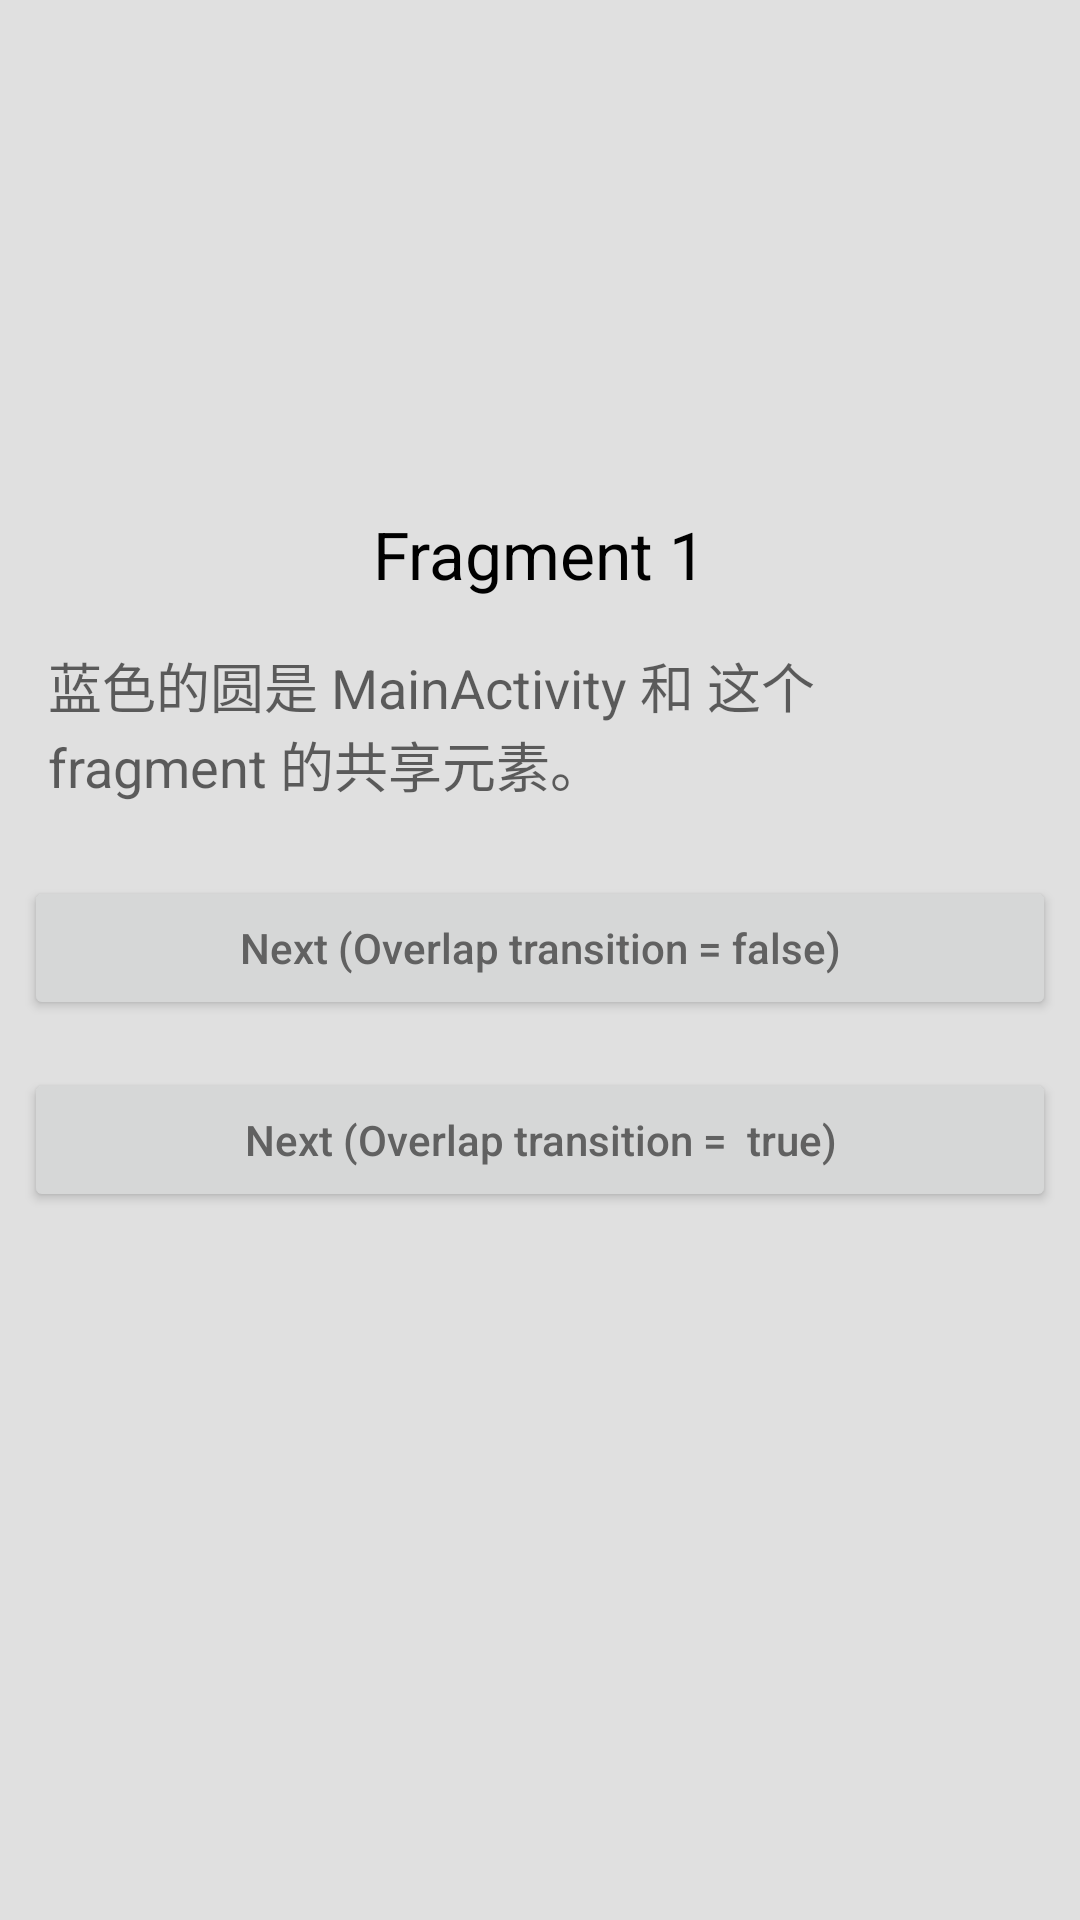

Produce the Android XML layout that renders to this screen, including the resource entries it uses.
<!-- AndroidManifest.xml: application theme AppTheme -->
<!-- res/layout/fragment_shared_element_fragment1.xml -->
<LinearLayout xmlns:android="http://schemas.android.com/apk/res/android"
              android:layout_width="match_parent"
              android:layout_height="match_parent"
              android:gravity="center_horizontal"
              android:baselineAligned="false"
              android:orientation="vertical">

    <ImageView
        android:id="@+id/square_blue"
        style="@style/AppTheme.Icon.Big"
        android:src="@drawable/circle_24dp"
        android:transitionName="@string/square_blue_name" />

    <TextView
        style="@style/Base.TextAppearance.AppCompat.Large"
        android:layout_width="wrap_content"
        android:layout_height="wrap_content"
        android:text="Fragment 1" />

    <TextView
        style="@style/MaterialAnimations.Text.Body"
        android:text="蓝色的圆是 MainActivity 和 这个fragment 的共享元素。" />


    <Button
        android:id="@+id/sample2_button1"
        android:text="Next (Overlap transition = false)"
        style="@style/MaterialAnimations.Button" />

    <Button
        android:id="@+id/sample2_button2"
        android:text="Next (Overlap transition =  true)"
        style="@style/MaterialAnimations.Button" />

</LinearLayout>
<!-- resources referenced by this layout -->
<resources>
  <string name="square_blue_name">square_blue</string>
  <style name="AppTheme.Icon.Big">
          <item name="android:layout_width">150dp</item>
          <item name="android:layout_height">150dp</item>
      </style>
  <style name="MaterialAnimations.Button" parent="Base.Widget.AppCompat.Button">
          <item name="android:layout_width">match_parent</item>
          <item name="android:layout_height">wrap_content</item>
          <item name="android:textAllCaps">false</item>
          <item name="android:layout_margin">@dimen/spacing_normal</item>
      </style>
  <style name="MaterialAnimations.Text.Body" parent="Base.TextAppearance.AppCompat.Medium">
          <item name="android:layout_width">wrap_content</item>
          <item name="android:layout_height">wrap_content</item>
          <item name="android:layout_margin">@dimen/spacing_normal</item>
          <item name="android:padding">@dimen/spacing_normal</item>
      </style>
  <style name="AppTheme" parent="Theme.AppCompat.Light.NoActionBar">
          <item name="android:colorPrimary">@color/material_animations_primary</item>
          <item name="android:colorPrimaryDark">@color/material_animations_primary_dark</item>
          <item name="android:colorAccent">@color/material_animations_accent</item>
          <item name="android:textColorPrimary">@android:color/black</item>
          <item name="android:textColorPrimaryInverse">@color/text_light</item>
          <item name="android:statusBarColor">@color/material_animations_primary_dark</item>
          <item name="android:textColor">@color/text_dark</item>
  
          <item name="android:windowContentTransitions">true</item>
          <item name="android:windowAllowEnterTransitionOverlap">false</item>
          <item name="android:windowAllowReturnTransitionOverlap">false</item>
  
          <item name="android:titleTextAppearance">@style/MaterialAnimations.TextAppearance.Title
          </item>
          <item name="android:windowBackground">@color/light_grey</item>
      </style>
  <dimen name="spacing_normal">8dp</dimen>
  <color name="material_animations_primary">#039BE5</color>
  <color name="material_animations_primary_dark">#0277BD</color>
  <color name="material_animations_accent">#3F51B5</color>
  <color name="text_light">@android:color/white</color>
  <color name="text_dark">#616161</color>
  <style name="MaterialAnimations.TextAppearance.Title" parent="android:TextAppearance.Material.Title">
          <item name="android:textColor">?android:textColorPrimary</item>
      </style>
  <color name="light_grey">#E0E0E0</color>
</resources>
